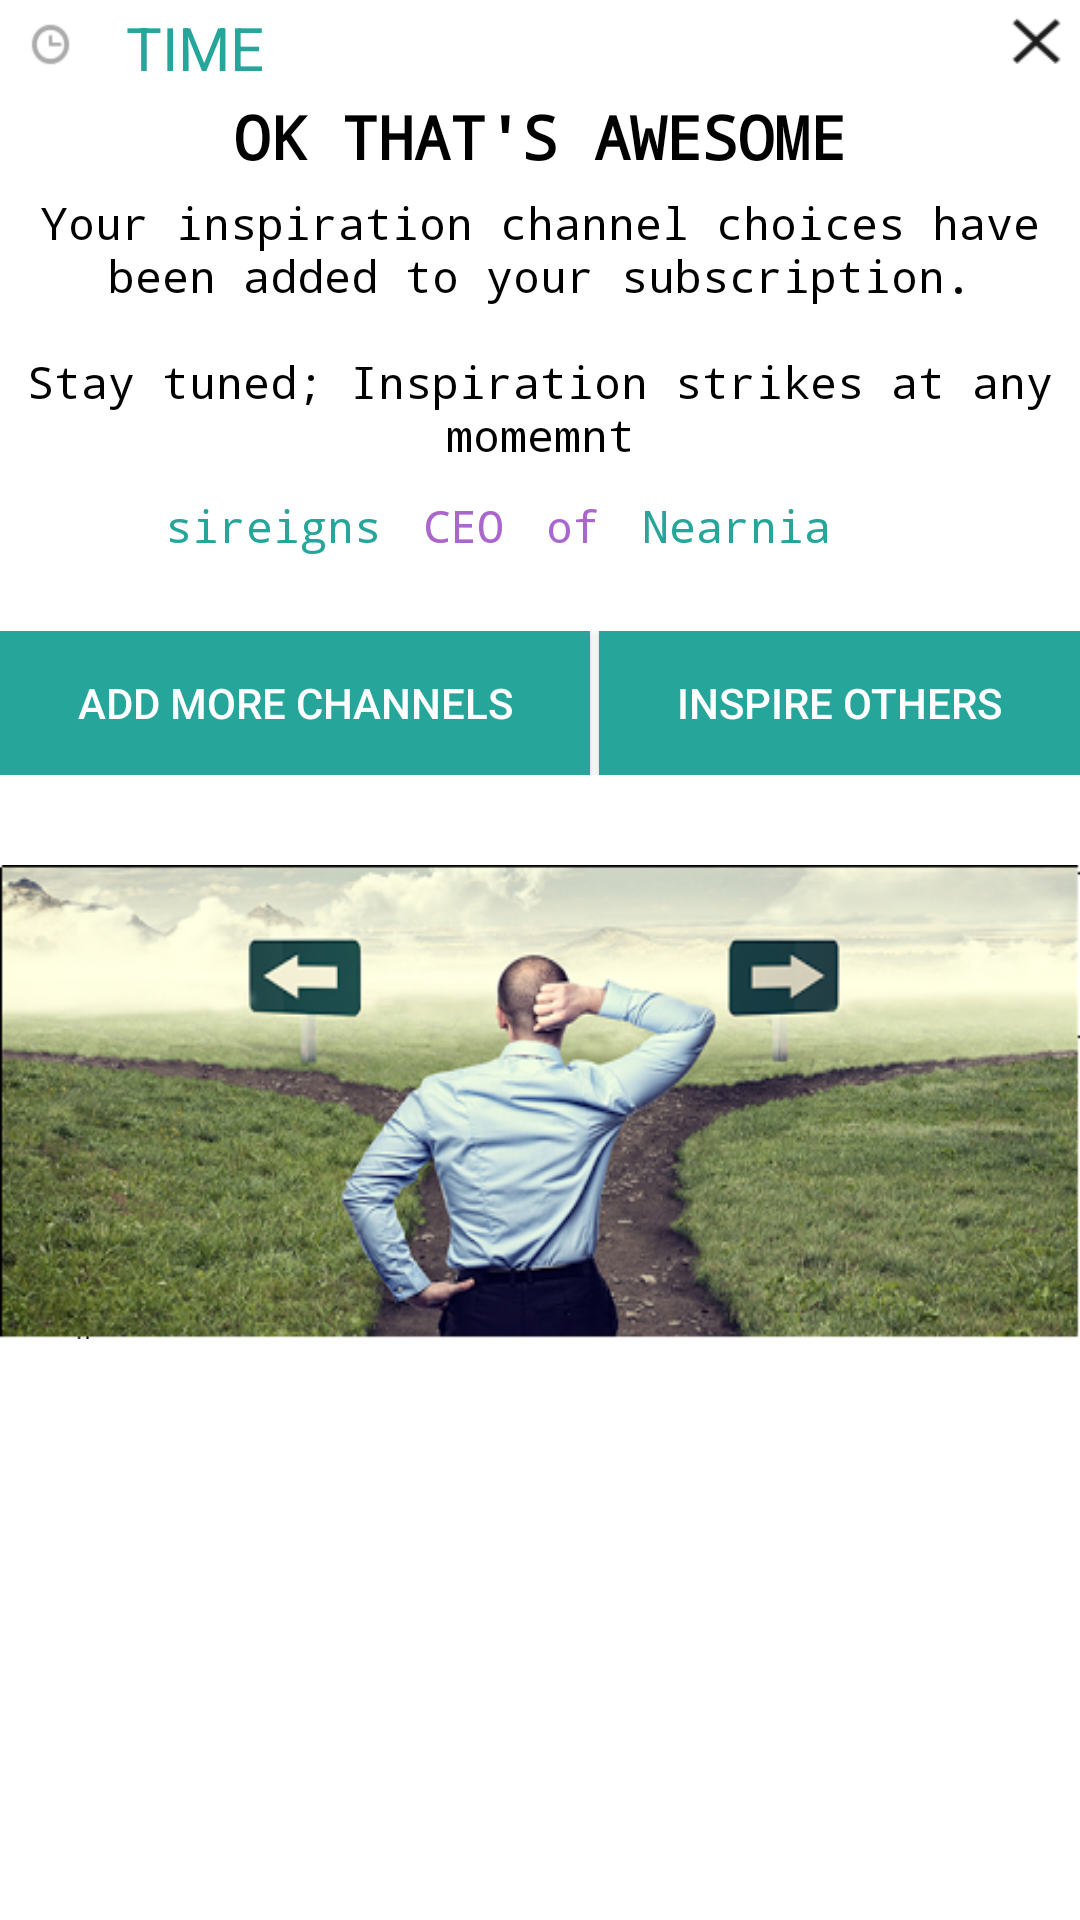

Reconstruct the res/layout file that produces this screen, plus the resources it refers to.
<!-- AndroidManifest.xml: application theme MyMaterialTheme -->
<!-- res/layout/activity_after_signup.xml -->
<?xml version="1.0" encoding="utf-8"?>
<RelativeLayout xmlns:android="http://schemas.android.com/apk/res/android"
    android:id="@+id/main_layout"
    android:layout_width="match_parent"
    android:layout_height="match_parent"
    android:background="@android:color/white" >

    <RelativeLayout
        android:id="@+id/uppermost"
        android:layout_width="match_parent"
        android:layout_height="32dp"
        android:orientation="horizontal" >

        <ImageButton
            android:id="@+id/clockSign"
            android:layout_width="32dp"
            android:layout_height="32dp"
            android:layout_alignParentTop="true"
            android:background="@drawable/time" />

        <ImageButton
            android:id="@+id/closeButton"
            android:layout_width="32dp"
            android:layout_height="32dp"
            android:layout_alignParentRight="true"
            android:layout_alignParentTop="true"
            android:background="@drawable/close" />

        <TextView
            android:id="@+id/dateOnPopUp"
            android:layout_width="wrap_content"
            android:layout_height="wrap_content"
            android:layout_centerVertical="true"
            android:layout_marginLeft="10dp"
            android:layout_toRightOf="@+id/clockSign"
            android:gravity="center_horizontal"
            android:text="TIME"
            android:textColor="#26A69A"
            android:textSize="20sp" />
    </RelativeLayout>

    <LinearLayout
        android:layout_width="match_parent"
        android:layout_height="match_parent"
        android:layout_below="@+id/uppermost"
        android:orientation="vertical" >

        <TextView
            android:id="@+id/fromwhere"
            android:layout_width="fill_parent"
            android:layout_height="wrap_content"
            android:gravity="center_horizontal"
            android:text="OK THAT&apos;S AWESOME"
            android:textAllCaps="true"
            android:textAppearance="?android:attr/textAppearanceLarge"
            android:textColor="@android:color/black"
            android:textSize="20sp"
            android:textStyle="bold"
            android:typeface="monospace" />

        <TextView
            android:id="@+id/welcome"
            android:layout_width="wrap_content"
            android:layout_height="wrap_content"
            android:layout_marginTop="5dp"
            android:gravity="center_horizontal"
            android:text="Your inspiration channel choices have been added to your subscription."
            android:textAppearance="?android:attr/textAppearanceLarge"
            android:textColor="@android:color/black"
            android:textSize="15sp"
            android:textStyle="normal"
            android:typeface="monospace" />

        <TextView
            android:id="@+id/stayTuned"
            android:layout_width="wrap_content"
            android:layout_height="wrap_content"
            android:layout_marginTop="15dp"
            android:gravity="center_horizontal"
            android:text="Stay tuned; Inspiration strikes at any momemnt"
            android:textAppearance="?android:attr/textAppearanceLarge"
            android:textColor="@android:color/black"
            android:textSize="15sp"
            android:textStyle="normal"
            android:typeface="monospace" />

        <LinearLayout
            android:layout_width="fill_parent"
            android:layout_height="wrap_content"
            android:orientation="horizontal" >

            <TextView
                android:id="@+id/profilename1"
                android:layout_width="wrap_content"
                android:layout_height="wrap_content"
                android:layout_marginBottom="10dp"
                android:layout_marginLeft="55dp"
                android:layout_marginTop="10dp"
                android:gravity="center_horizontal"
                android:paddingRight="5dp"
                android:text="@string/prof"
                android:textAppearance="?android:attr/textAppearanceLarge"
                android:textColor="#26A69A"
                android:textSize="15sp"
                android:textStyle="normal"
                android:typeface="monospace" />

            <TextView
                android:id="@+id/profileLine"
                android:layout_width="wrap_content"
                android:layout_height="wrap_content"
                android:layout_marginBottom="10dp"
                android:layout_marginTop="10dp"
                android:gravity="center_horizontal"
                android:text=" CEO "
                android:textAllCaps="true"
                android:textAppearance="?android:attr/textAppearanceLarge"
                android:textColor="@android:color/holo_purple"
                android:textSize="15sp"
                android:textStyle="normal"
                android:typeface="monospace" />

            <TextView
                android:id="@+id/of"
                android:layout_width="wrap_content"
                android:layout_height="wrap_content"
                android:layout_marginBottom="10dp"
                android:layout_marginTop="10dp"
                android:gravity="center_horizontal"
                android:paddingLeft="5dp"
                android:paddingRight="5dp"
                android:text="of"
                android:textAppearance="?android:attr/textAppearanceLarge"
                android:textColor="@android:color/holo_purple"
                android:textSize="15sp"
                android:textStyle="normal"
                android:typeface="monospace" />

            <TextView
                android:id="@+id/company_name"
                android:layout_width="wrap_content"
                android:layout_height="wrap_content"
                android:layout_marginBottom="10dp"
                android:layout_marginTop="10dp"
                android:gravity="center_horizontal"
                android:text=" Nearnia"
                android:textAppearance="?android:attr/textAppearanceLarge"
                android:textColor="#26A69A"
                android:textSize="15sp"
                android:textStyle="normal"
                android:typeface="monospace" />
        </LinearLayout>

        <LinearLayout
            android:layout_width="fill_parent"
            android:layout_height="wrap_content"
            android:layout_marginBottom="15dp"
            android:layout_marginTop="15dp"
            android:orientation="horizontal"
            android:weightSum="2" >

            <Button
                android:id="@+id/shareWithOthers"
                android:layout_width="wrap_content"
                android:layout_height="48dp"
                android:layout_weight="1"
                android:background="#26A69A"
                android:text="ADD MORE CHANNELS"
                android:textColor="@android:color/white" />

            <View
                android:layout_width="3dp"
                android:layout_height="48dp" />

            <Button
                android:id="@+id/inspireothers"
                android:layout_width="wrap_content"
                android:layout_height="48dp"
                android:layout_weight="1"
                android:background="#26A69A"
                android:text="INSPIRE OTHERS"
                android:textColor="@android:color/white" />
        </LinearLayout>

        <LinearLayout
            android:layout_width="fill_parent"
            android:layout_height="match_parent"
            android:layout_marginBottom="15dp"
            android:layout_marginTop="15dp"
            android:orientation="horizontal"
            android:weightSum="2" >

            <ImageView
                android:layout_width="fill_parent"
                android:layout_height="158dp"
                android:background="@drawable/inspirationfinal9" />
        </LinearLayout>
    </LinearLayout>

</RelativeLayout>
<!-- resources referenced by this layout -->
<resources>
  <!-- drawable close: png bitmap (drawable, 785 bytes) -->
  <!-- drawable inspirationfinal9: png bitmap (drawable-hdpi, 220710 bytes) -->
  <!-- drawable time: png bitmap (drawable, 807 bytes) -->
  <string name="prof">sireigns</string>
  <style name="MyMaterialTheme" parent="MyMaterialTheme.Base">
   
      </style>
  <style name="MyMaterialTheme.Base" parent="Theme.AppCompat.Light.DarkActionBar">
          <item name="windowNoTitle">true</item>
          <item name="windowActionBar">false</item>
          <item name="colorPrimary">@color/colorPrimary</item>
          <item name="colorPrimaryDark">@color/colorPrimaryDark</item>
          <item name="colorAccent">@color/colorAccent</item>
         
      </style>
  <color name="colorPrimary">#26A69A</color>
  <color name="colorPrimaryDark">#26A69A</color>
  <color name="colorAccent">#26A69A</color>
</resources>
